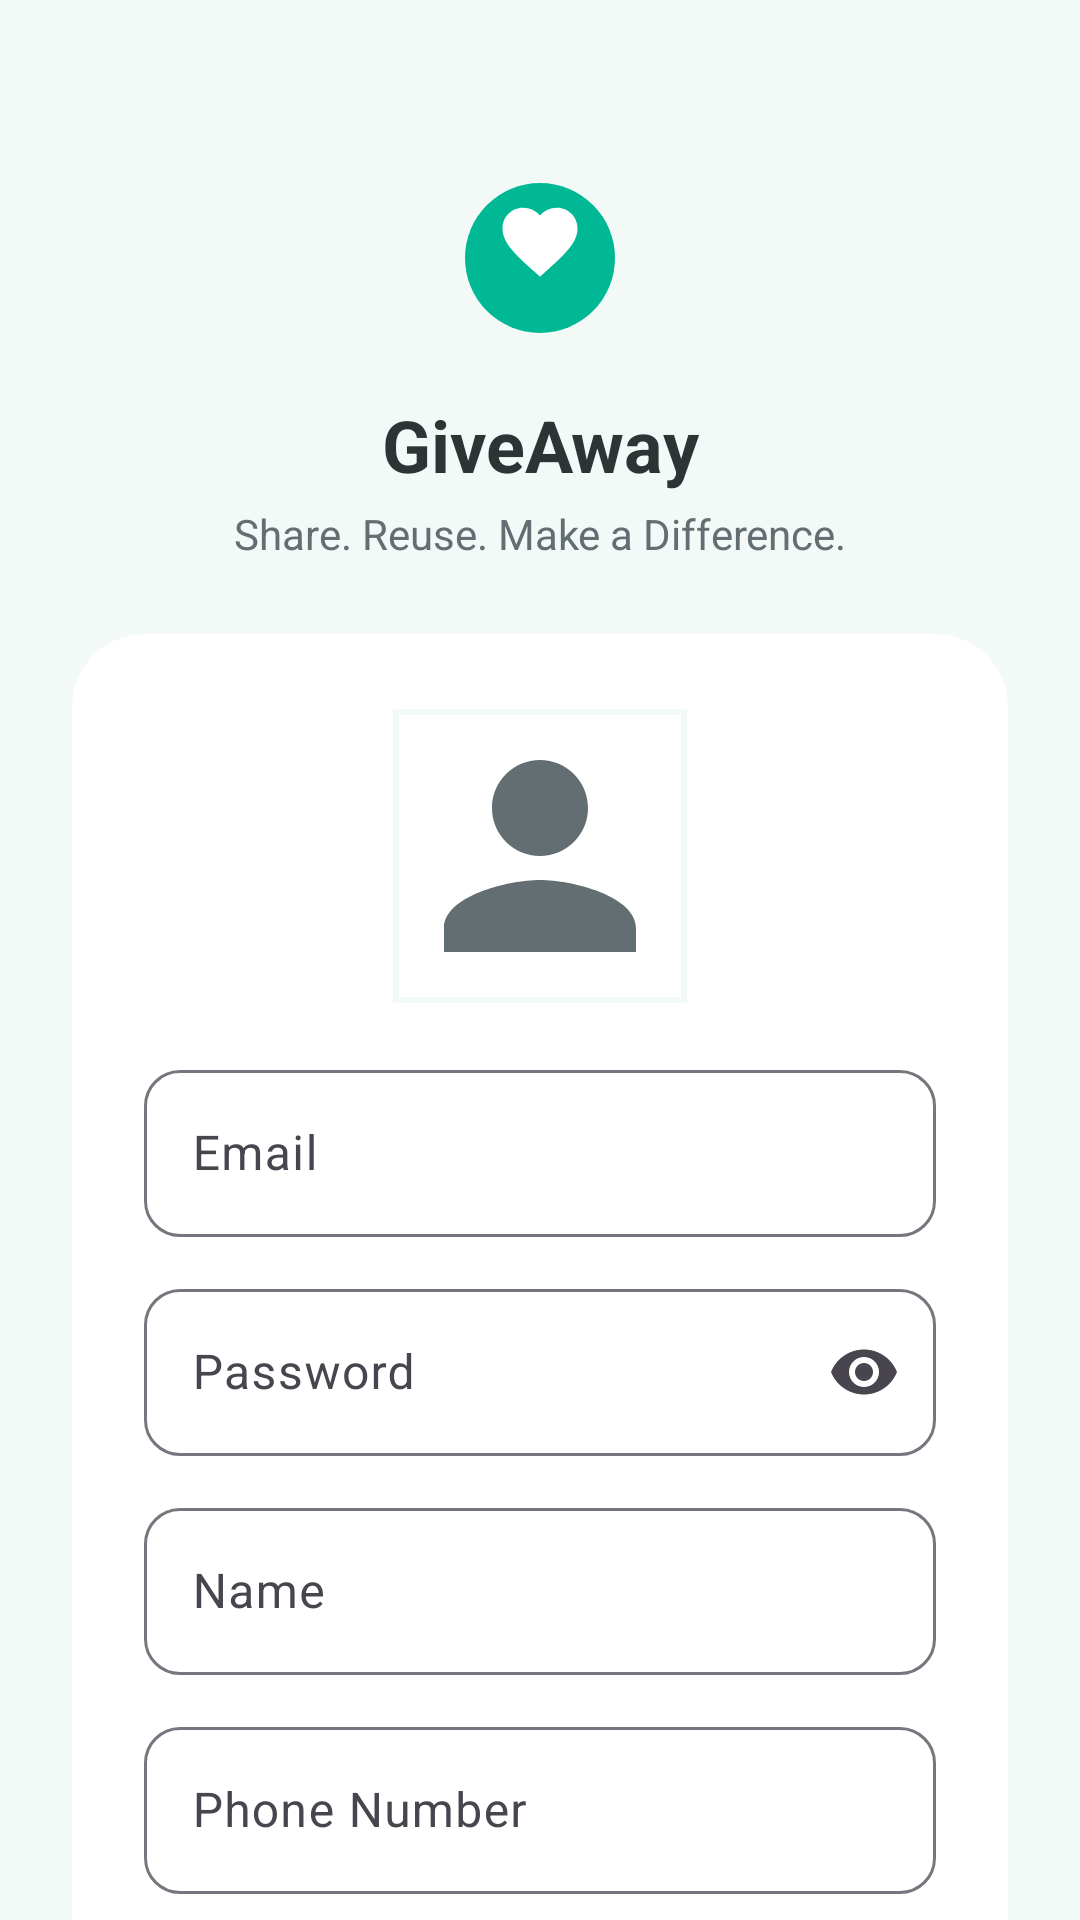

Reconstruct the res/layout file that produces this screen, plus the resources it refers to.
<!-- AndroidManifest.xml: application theme Theme.Colmanandroidfinalassigment -->
<!-- res/layout/fragment_register.xml -->
<?xml version="1.0" encoding="utf-8"?>
<androidx.core.widget.NestedScrollView xmlns:android="http://schemas.android.com/apk/res/android"
    xmlns:app="http://schemas.android.com/apk/res-auto"
    android:layout_width="match_parent"
    android:layout_height="match_parent"
    android:background="@color/theme_background"
    android:fillViewport="true">

    <androidx.constraintlayout.widget.ConstraintLayout
        android:layout_width="match_parent"
        android:layout_height="wrap_content"
        android:padding="24dp">

        <ImageView
            android:id="@+id/logo_view"
            android:layout_width="60dp"
            android:layout_height="60dp"
            android:layout_marginTop="32dp"
            android:src="@drawable/ic_logo_heart"
            app:layout_constraintEnd_toEndOf="parent"
            app:layout_constraintStart_toStartOf="parent"
            app:layout_constraintTop_toTopOf="parent" />

        <TextView
            android:id="@+id/register_title"
            android:layout_width="wrap_content"
            android:layout_height="wrap_content"
            android:layout_marginTop="16dp"
            android:text="GiveAway"
            android:textColor="@color/theme_text_primary"
            android:textSize="24sp"
            android:textStyle="bold"
            app:layout_constraintEnd_toEndOf="parent"
            app:layout_constraintStart_toStartOf="parent"
            app:layout_constraintTop_toBottomOf="@id/logo_view" />

        <TextView
            android:id="@+id/register_slogan"
            android:layout_width="wrap_content"
            android:layout_height="wrap_content"
            android:layout_marginTop="4dp"
            android:text="Share. Reuse. Make a Difference."
            android:textColor="@color/theme_text_secondary"
            android:textSize="14sp"
            app:layout_constraintEnd_toEndOf="parent"
            app:layout_constraintStart_toStartOf="parent"
            app:layout_constraintTop_toBottomOf="@id/register_title" />

        <androidx.cardview.widget.CardView
            android:layout_width="match_parent"
            android:layout_height="wrap_content"
            android:layout_marginTop="24dp"
            app:cardBackgroundColor="@color/theme_surface"
            app:cardCornerRadius="24dp"
            app:cardElevation="0dp"
            app:layout_constraintTop_toBottomOf="@id/register_slogan">

            <LinearLayout
                android:layout_width="match_parent"
                android:layout_height="wrap_content"
                android:orientation="vertical"
                android:padding="24dp">

                <com.google.android.material.imageview.ShapeableImageView
                    android:id="@+id/avatar_image"
                    android:layout_width="100dp"
                    android:layout_height="100dp"
                    android:layout_gravity="center"
                    android:layout_marginBottom="16dp"
                    android:padding="2dp"
                    android:scaleType="centerCrop"
                    android:src="@drawable/ic_person_placeholder"
                    app:shapeAppearanceOverlay="@style/CircleImage"
                    app:strokeColor="@color/background_light"
                    app:strokeWidth="2dp" />

                <com.google.android.material.textfield.TextInputLayout
                    android:id="@+id/email_input_layout"
                    style="@style/Widget.Material3.TextInputLayout.OutlinedBox"
                    android:layout_width="match_parent"
                    android:layout_height="wrap_content"
                    android:hint="Email"
                    app:boxCornerRadiusBottomEnd="12dp"
                    app:boxCornerRadiusBottomStart="12dp"
                    app:boxCornerRadiusTopEnd="12dp"
                    app:boxCornerRadiusTopStart="12dp">

                    <com.google.android.material.textfield.TextInputEditText
                        android:id="@+id/email_edit_text"
                        android:layout_width="match_parent"
                        android:layout_height="wrap_content"
                        android:inputType="textEmailAddress" />
                </com.google.android.material.textfield.TextInputLayout>

                <com.google.android.material.textfield.TextInputLayout
                    android:id="@+id/password_input_layout"
                    style="@style/Widget.Material3.TextInputLayout.OutlinedBox"
                    android:layout_width="match_parent"
                    android:layout_height="wrap_content"
                    android:layout_marginTop="12dp"
                    android:hint="Password"
                    app:boxCornerRadiusBottomEnd="12dp"
                    app:boxCornerRadiusBottomStart="12dp"
                    app:boxCornerRadiusTopEnd="12dp"
                    app:boxCornerRadiusTopStart="12dp"
                    app:endIconMode="password_toggle">

                    <com.google.android.material.textfield.TextInputEditText
                        android:id="@+id/password_edit_text"
                        android:layout_width="match_parent"
                        android:layout_height="wrap_content"
                        android:inputType="textPassword" />
                </com.google.android.material.textfield.TextInputLayout>

                <com.google.android.material.textfield.TextInputLayout
                    android:id="@+id/name_input_layout"
                    style="@style/Widget.Material3.TextInputLayout.OutlinedBox"
                    android:layout_width="match_parent"
                    android:layout_height="wrap_content"
                    android:layout_marginTop="12dp"
                    android:hint="Name"
                    app:boxCornerRadiusBottomEnd="12dp"
                    app:boxCornerRadiusBottomStart="12dp"
                    app:boxCornerRadiusTopEnd="12dp"
                    app:boxCornerRadiusTopStart="12dp">

                    <com.google.android.material.textfield.TextInputEditText
                        android:id="@+id/name_edit_text"
                        android:layout_width="match_parent"
                        android:layout_height="wrap_content"
                        android:inputType="textPersonName" />
                </com.google.android.material.textfield.TextInputLayout>

                <com.google.android.material.textfield.TextInputLayout
                    android:id="@+id/phone_input_layout"
                    style="@style/Widget.Material3.TextInputLayout.OutlinedBox"
                    android:layout_width="match_parent"
                    android:layout_height="wrap_content"
                    android:layout_marginTop="12dp"
                    android:hint="@string/phone_number"
                    app:boxCornerRadiusBottomEnd="12dp"
                    app:boxCornerRadiusBottomStart="12dp"
                    app:boxCornerRadiusTopEnd="12dp"
                    app:boxCornerRadiusTopStart="12dp">

                    <com.google.android.material.textfield.TextInputEditText
                        android:id="@+id/phone_edit_text"
                        android:layout_width="match_parent"
                        android:layout_height="wrap_content"
                        android:inputType="phone" />
                </com.google.android.material.textfield.TextInputLayout>

                <com.google.android.material.button.MaterialButton
                    android:id="@+id/register_button"
                    style="@style/Widget.Material3.Button"
                    android:layout_width="match_parent"
                    android:layout_height="56dp"
                    android:layout_marginTop="24dp"
                    android:text="Sign Up"
                    android:textAllCaps="false"
                    android:textSize="16sp"
                    app:cornerRadius="12dp" />

                <com.google.android.material.button.MaterialButton
                    android:id="@+id/login_link"
                    style="@style/Widget.Material3.Button.TextButton"
                    android:layout_width="wrap_content"
                    android:layout_height="wrap_content"
                    android:layout_gravity="center"
                    android:layout_marginTop="16dp"
                    android:text="Already have an account? Log in"
                    android:textColor="@color/primary_teal"
                    android:textStyle="bold" />

            </LinearLayout>
        </androidx.cardview.widget.CardView>

        <ProgressBar
            android:id="@+id/register_progress_bar"
            android:layout_width="wrap_content"
            android:layout_height="wrap_content"
            android:visibility="gone"
            app:layout_constraintBottom_toBottomOf="parent"
            app:layout_constraintEnd_toEndOf="parent"
            app:layout_constraintStart_toStartOf="parent"
            app:layout_constraintTop_toTopOf="parent" />

    </androidx.constraintlayout.widget.ConstraintLayout>
</androidx.core.widget.NestedScrollView>
<!-- resources referenced by this layout -->
<resources>
  <color name="background_light">#F2F9F7</color>
  <color name="primary_teal">#00B894</color>
  <color name="theme_background">@color/background_light</color>
  <color name="theme_surface">@color/surface_light</color>
  <color name="theme_text_primary">@color/text_dark</color>
  <color name="theme_text_secondary">@color/text_gray</color>
  <!-- drawable ic_logo_heart (drawable) -->
  <vector xmlns:android="http://schemas.android.com/apk/res/android"
      android:width="24dp"
      android:height="24dp"
      android:viewportWidth="24"
      android:viewportHeight="24">
      <path
          android:fillColor="@color/primary_teal"
          android:pathData="M12,2L12,2A10,10 0,0 1,22 12L22,12A10,10 0,0 1,12 22L12,22A10,10 0,0 1,2 12L2,12A10,10 0,0 1,12 2z" />
      <group
          android:pivotX="12"
          android:pivotY="12"
          android:scaleX="0.5"
          android:scaleY="0.5">
          <path
              android:fillColor="#FFFFFF"
              android:pathData="M12,17l-1.45,-1.32C5.4,11.01 2,7.92 2,4.1c0,-3.1 2.4,-5.5 5.5,-5.5c1.74,0 3.41,0.81 4.5,2.09c1.09,-1.28 2.76,-2.09 4.5,-2.09c3.1,0 5.5,2.4 5.5,5.5c0,3.82 -3.4,6.91 -8.55,11.58L12,17z" />
      </group>
  </vector>
  <!-- drawable ic_person_placeholder (drawable) -->
  <vector xmlns:android="http://schemas.android.com/apk/res/android"
      android:width="24dp"
      android:height="24dp"
      android:viewportWidth="24"
      android:viewportHeight="24">
    <path
        android:fillColor="#636E72"
        android:pathData="M12,12c2.21,0 4,-1.79 4,-4s-1.79,-4 -4,-4 -4,1.79 -4,4 1.79,4 4,4zM12,14c-2.67,0 -8,1.33 -8,4v2h16v-2c0,-2.67 -5.33,-4 -8,-4z"/>
  </vector>
  <string name="phone_number">Phone Number</string>
  <style name="Theme.Colmanandroidfinalassigment" parent="Base.Theme.Colmanandroidfinalassigment" />
  <color name="surface_light">#FFFFFF</color>
  <color name="text_dark">#2D3436</color>
  <color name="text_gray">#636E72</color>
  <style name="Base.Theme.Colmanandroidfinalassigment" parent="Theme.Material3.DayNight.NoActionBar">
          
          
      </style>
</resources>
